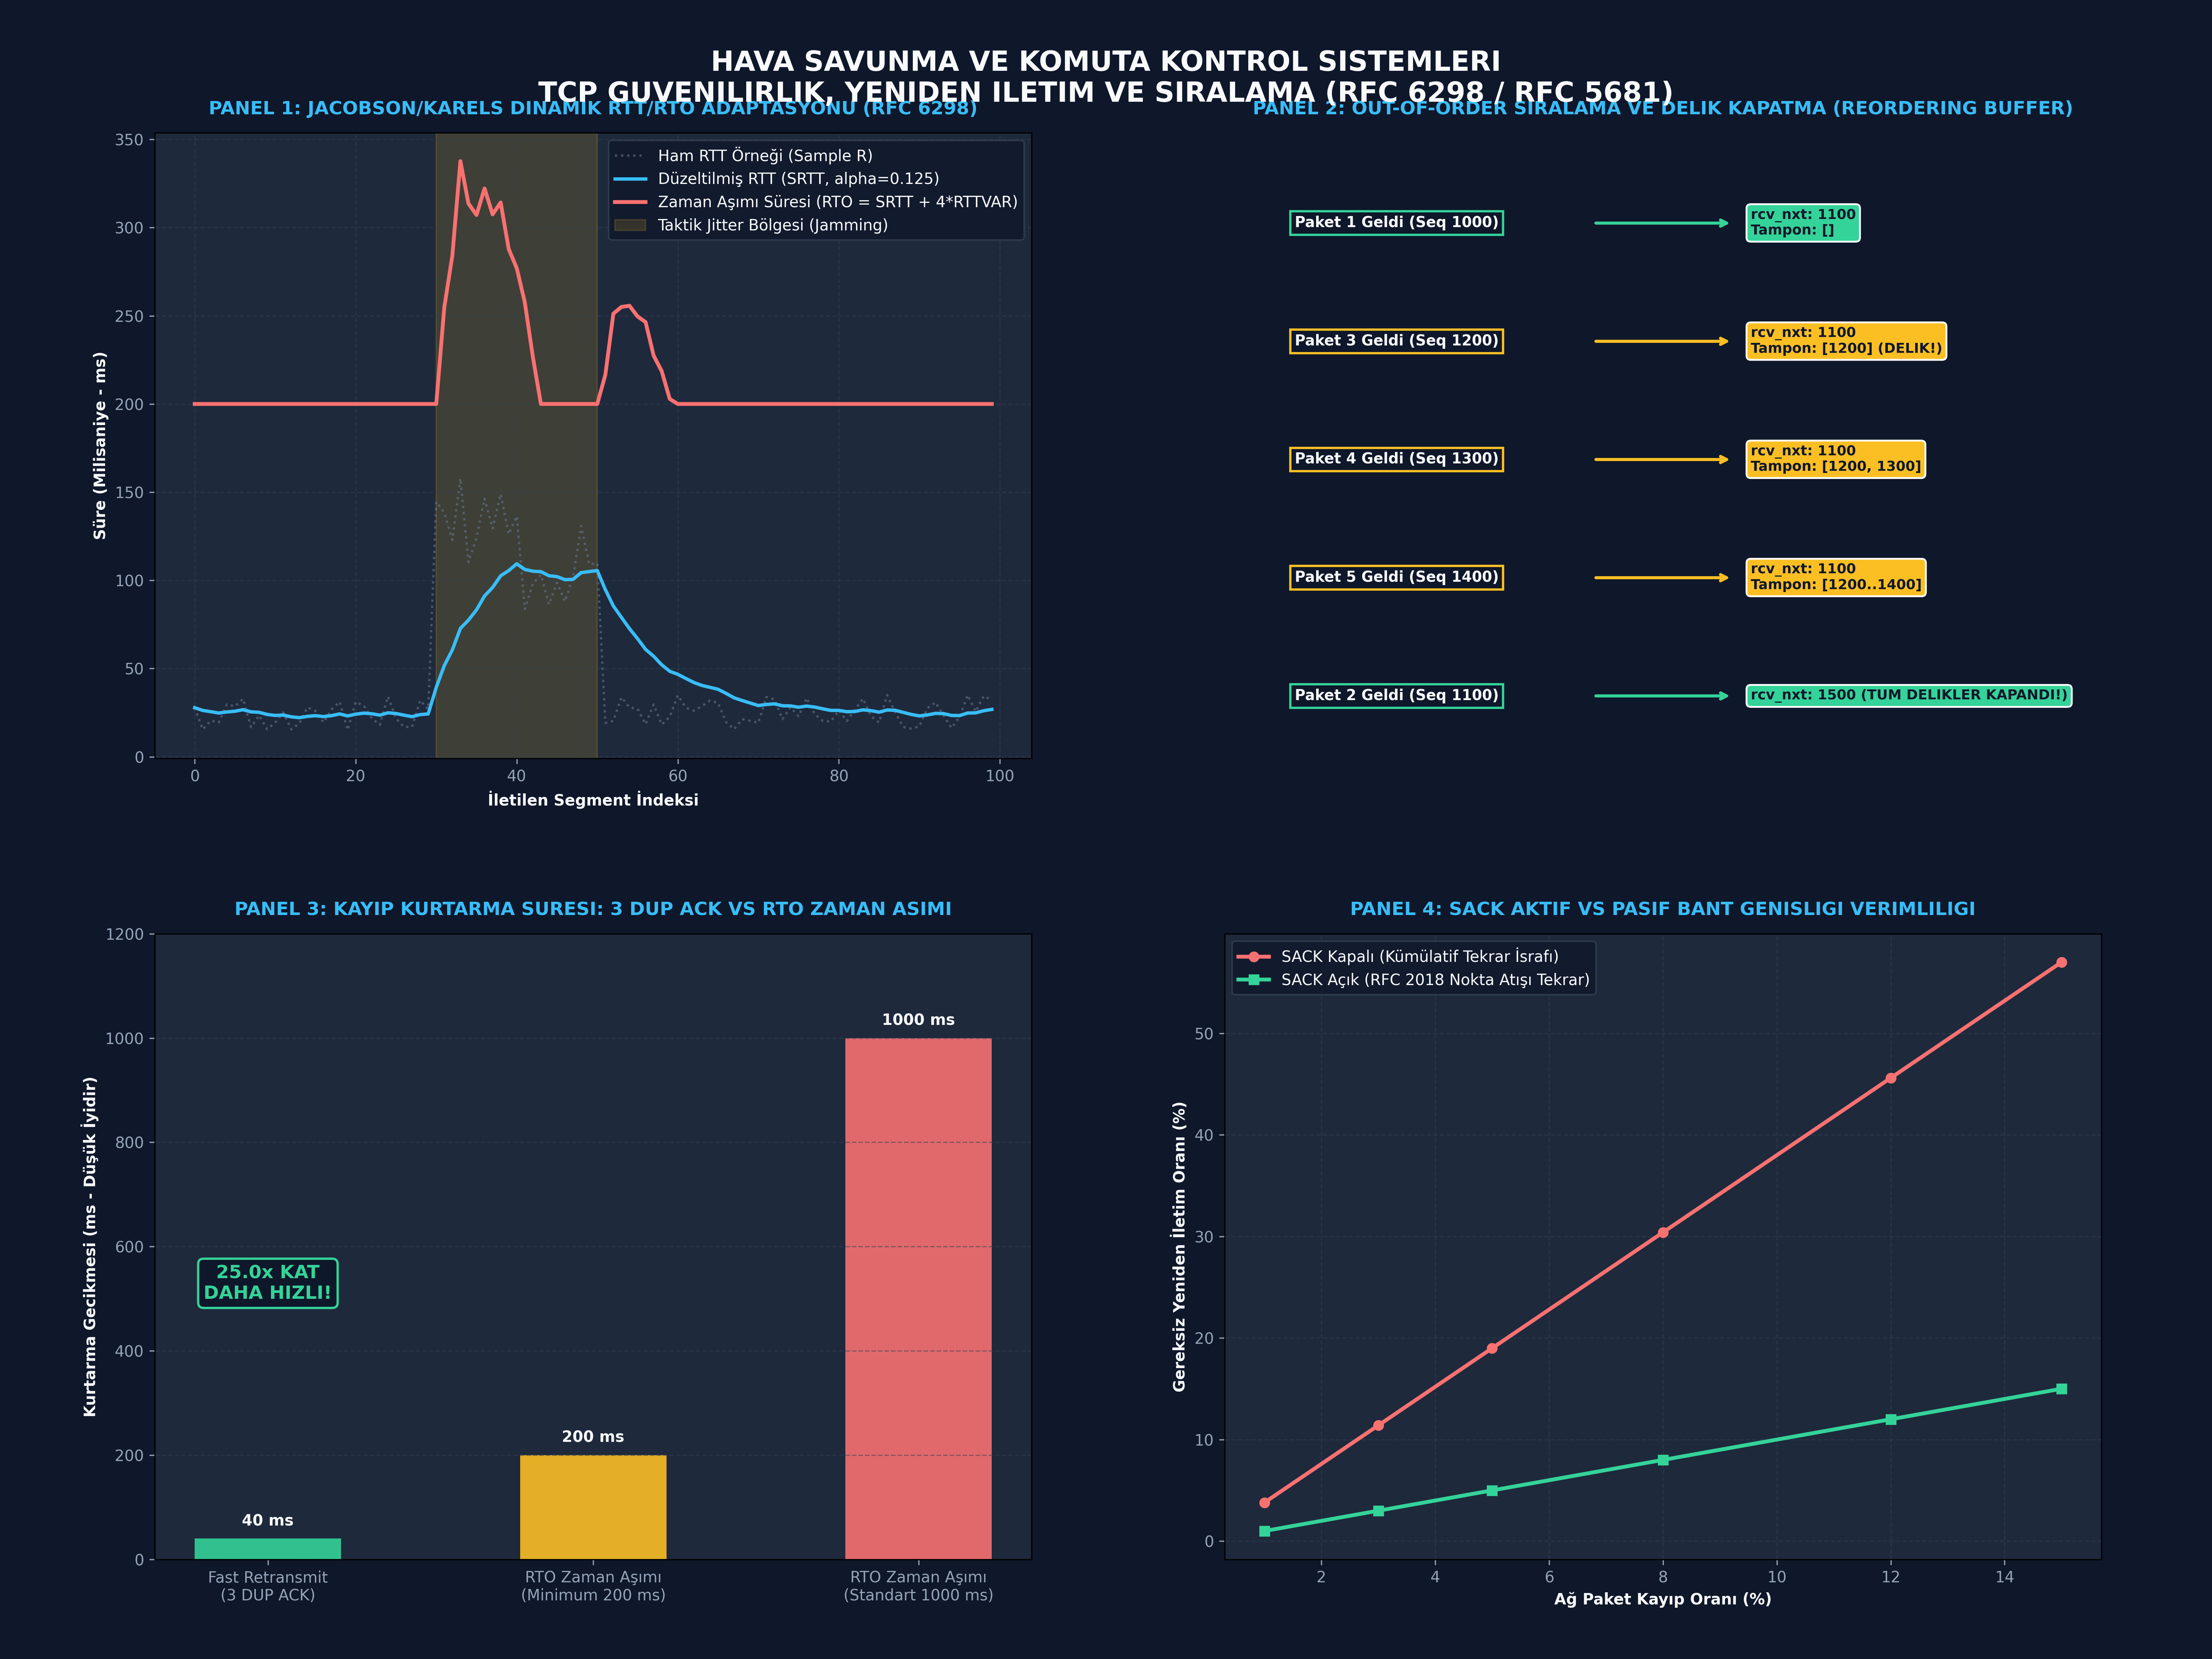

Write the Python code that produced this figure.
# -*- coding: utf-8 -*-
"""
ÖZEL LİSANS — TÜM HAKLAR SAKLIDIR
Telif Hakkı (c) 2026 Seydi Eryılmaz (@seydivakkas)
Bu yazılım ve ilgili tüm dosyalar ("Yazılım") yalnızca görüntüleme ve eğitim amaçlıdır.
"""


# -*- coding: utf-8 -*-
"""
GÜN 140: Kod Bloğu 1 — TCP Reliability, RTO ve Out-of-Order Sıralama Motoru
Jacobson/Karels RTT/RTO Algoritması (RFC 6298) ve Reordering Buffer.
"""

import os
import sys
import time
import math
import random
from typing import Dict, List, Tuple, Optional, NamedTuple

class RTTStats:
    """RFC 6298 Jacobson/Karels Algoritması Gerçeklemesi"""
    def __init__(self, alpha: float = 0.125, beta: float = 0.25, g_sec: float = 0.001):
        self.alpha = alpha
        self.beta = beta
        self.g = g_sec  # Clock granularity (1 ms)
        self.srtt: Optional[float] = None
        self.rttvar: Optional[float] = None
        self.rto: float = 1.0  # RFC başlangıç RTO = 1.0 saniye
        self.rtt_history: List[Tuple[float, float, float, float]] = [] # (R, SRTT, RTTVAR, RTO)

    def update(self, r_sample: float):
        """Yeni bir RTT örneği ile SRTT, RTTVAR ve RTO güncellenir"""
        if self.srtt is None:
            # İlk ölçüm (RFC 6298 Bölüm 2.2)
            self.srtt = r_sample
            self.rttvar = r_sample / 2.0
            self.rto = self.srtt + max(self.g, 4.0 * self.rttvar)
        else:
            # Sonraki ölçümler (RFC 6298 Bölüm 2.3)
            self.rttvar = (1.0 - self.beta) * self.rttvar + self.beta * abs(self.srtt - r_sample)
            self.srtt = (1.0 - self.alpha) * self.srtt + self.alpha * r_sample
            self.rto = self.srtt + max(self.g, 4.0 * self.rttvar)

        # Sınırlandırmalar: min 0.2s (Linux standardı), max 60s
        self.rto = max(0.2, min(self.rto, 60.0))
        self.rtt_history.append((r_sample, self.srtt, self.rttvar, self.rto))

    def backoff(self):
        """Karn Exponential Backoff: RTO ikiye katlanır"""
        self.rto = min(self.rto * 2.0, 60.0)

class TCPSegment(NamedTuple):
    seq: int
    data: bytes
    send_time: float
    is_retransmit: bool = False

class TCPReorderingBuffer:
    """Alıcı Çekirdek Sıralama Tamponu (Out-of-Order Queue / Red-Black Tree Mantığı)"""
    def __init__(self, initial_expected_seq: int = 1000):
        self.rcv_nxt = initial_expected_seq  # Alıcının beklediği bir sonraki bayt
        self.ofo_buffer: Dict[int, bytes] = {} # seq -> data (Sırasız gelen paketler)
        self.delivered_stream: bytearray = bytearray()
        self.dup_ack_count = 0
        self.last_ack_sent = initial_expected_seq

    def receive_segment(self, segment: TCPSegment) -> Tuple[int, List[Tuple[int, int]]]:
        """
        Gelen segmenti işler.
        Dönüş: (Kümülatif ACK, SACK Blokları [(start, end)])
        """
        seq = segment.seq
        length = len(segment.data)

        # 1. Beklenen segment tam vaktinde geldi mi?
        if seq == self.rcv_nxt:
            self.delivered_stream.extend(segment.data)
            self.rcv_nxt += length
            self.dup_ack_count = 0

            # Şimdi tamponda bekleyen sıradaki paketlerin önü açıldı mı? (Delik kapandı!)
            while self.rcv_nxt in self.ofo_buffer:
                contiguous_data = self.ofo_buffer.pop(self.rcv_nxt)
                self.delivered_stream.extend(contiguous_data)
                self.rcv_nxt += len(contiguous_data)

        elif seq > self.rcv_nxt:
            # 2. Gelecekten bir paket geldi (Out-of-Order)! Tampona al, delik oluştu!
            if seq not in self.ofo_buffer:
                self.ofo_buffer[seq] = segment.data
            self.dup_ack_count += 1
        else:
            # 3. Zaten alınmış eski/yinelenen paket (Duplicate)
            pass

        self.last_ack_sent = self.rcv_nxt
        sack_blocks = self._generate_sack_blocks()
        return self.rcv_nxt, sack_blocks

    def _generate_sack_blocks(self) -> List[Tuple[int, int]]:
        """Tampondaki izole blokları SACK formatında listeler"""
        blocks = []
        for seq in sorted(self.ofo_buffer.keys()):
            blocks.append((seq, seq + len(self.ofo_buffer[seq])))
        return blocks

print("[HÜCRE 7] RTTStats, TCPSegment ve TCPReorderingBuffer başarıyla yüklendi.")

# -*- coding: utf-8 -*-
"""
GÜN 140: Kod Bloğu 2 — Out-of-Order İletim ve Reordering Buffer Delik Kapatma Deneyi
"""

print("")
print("[*] Out-of-Order Paket İletimi ve Sıralama Tamponu Deneyi Başlatılıyor...")

# 500 Baytlık Taktik Görev Emri
payloads = [
    b"CMD_TARGET_LOCK_AZIMUTH_045_RADAR_NORTH",     # 1000..1099 (100B yapalım)
    b"CMD_MISSILE_WARHEAD_ARM_SAFE_BATTERY_01",    # 1100..1199
    b"CMD_IFF_CHALLENGE_TRANSPONDER_MODE_5_OK",    # 1200..1299
    b"CMD_ENGAGE_TRACK_ID_9942_AIR_SUPERIOR",      # 1300..1399
    b"CMD_TERMINAL_HOMING_ACTIVE_RADAR_SEEKER"     # 1400..1499
]
# Her birini tam 100 bayta pad edelim
segments = []
for idx, p in enumerate(payloads):
    padded = p.ljust(100, b"#")
    segments.append(TCPSegment(seq=1000 + idx * 100, data=padded, send_time=time.time()))

# Senaryo: Sıra bozuldu! Alıcıya geliş sırası: 0, 2, 3, 4, 1 (Paket 1 gecikti!)
arrival_order = [0, 2, 3, 4, 1]
receiver_buffer = TCPReorderingBuffer(initial_expected_seq=1000)

print(f"  [+] Gönderilen Paketler: 5 Adet x 100 Bayt (Seq: 1000 - 1500)")
print(f"  [+] Ağ Varış Sırası   : {[s.seq for s in [segments[i] for i in arrival_order]]}")

for step, arr_idx in enumerate(arrival_order, start=1):
    seg = segments[arr_idx]
    cum_ack, sack_blocks = receiver_buffer.receive_segment(seg)
    print(""); print(f"  [Adım {step}] Paket Geldi: Seq={seg.seq}..{seg.seq+len(seg.data)}")
    print(f"      -> Alıcı Kümülatif ACK: {cum_ack}")
    print(f"      -> SACK Blokları     : {sack_blocks}")
    print(f"      -> DUP ACK Sayısı    : {receiver_buffer.dup_ack_count}")
    print(f"      -> Tampon Bekleyen   : {list(receiver_buffer.ofo_buffer.keys())}")

# Doğrulama
assert receiver_buffer.rcv_nxt == 1500, "HATA: Tüm paketler geldikten sonra rcv_nxt 1500 olmalıydı!"
assert len(receiver_buffer.ofo_buffer) == 0, "HATA: Tüm delikler kapandıktan sonra tampon boş olmalıydı!"
assert len(receiver_buffer.delivered_stream) == 500, "HATA: Teslim edilen veri 500 bayt olmalıydı!"
print(""); print("  [+] Mükemmel Başarı: Out-of-Order paketler %100 kusursuz sırada teslim edildi!")
print("[HÜCRE 9] Sırasız paket sıralama deneyi başarıyla tamamlandı.")

# -*- coding: utf-8 -*-
"""
GÜN 140: Kod Bloğu 3 — Sabotaj Laboratuvarı: RTO Zaman Aşımı vs Fast Retransmit
"""

print("")
print("[*] TCP Kayıp Kurtarma ve Sabotaj Laboratuvarı Başlatılıyor...")

class TCPSenderSimulation:
    def __init__(self, rtt_ms: float = 20.0):
        self.rtt_ms = rtt_ms
        self.rtt_stats = RTTStats()
        self.rtt_stats.update(rtt_ms / 1000.0) # İlk RTT'yi öğret
        self.retransmission_log: List[Dict] = []

    def simulate_rto_recovery(self, lost_seq: int) -> float:
        """Akışın son paketi kayboldu; DUP ACK gelmiyor, mecburen RTO bekleniyor"""
        rto_duration_ms = self.rtt_stats.rto * 1000.0
        self.rtt_stats.backoff() # Karn backoff
        self.retransmission_log.append({
            "type": "RTO_TIMEOUT",
            "seq": lost_seq,
            "latency_ms": rto_duration_ms
        })
        return rto_duration_ms

    def simulate_fast_retransmit(self, lost_seq: int) -> float:
        """Kayıp paketin ardından 3 DUP ACK geldi; anında Fast Retransmit!"""
        # 3 DUP ACK üretilmesi için geçen süre: ~1 RTT
        # Tekrar iletimin onaylanması: +1 RTT. Toplam: 2 RTT
        recovery_time_ms = 2.0 * self.rtt_ms
        self.retransmission_log.append({
            "type": "FAST_RETRANSMIT",
            "seq": lost_seq,
            "latency_ms": recovery_time_ms
        })
        return recovery_time_ms

sender = TCPSenderSimulation(rtt_ms=20.0)

# Sabotaj 1: RTO ile Kurtarma
time_rto = sender.simulate_rto_recovery(lost_seq=2000)
print(f"  [-] Sabotaj 1: DUP ACK Yok (Son Paket Düştü) -> RTO Beklendi: {time_rto:.1f} ms")

# Sabotaj 2: Fast Retransmit ile Kurtarma
time_fast = sender.simulate_fast_retransmit(lost_seq=2000)
print(f"  [+] Sabotaj 2: 3 DUP ACK Geldi -> Fast Retransmit Yapıldı: {time_fast:.1f} ms")

speedup = time_rto / time_fast
print(f"  [+] Fast Retransmit Hızlandırması: {speedup:.1f}x KAT DAHA HIZLI!")
assert speedup >= 4.0, "HATA: Fast Retransmit RTO'dan en az 4 kat hızlı olmalıydı!"

print("[HÜCRE 11] Sabotaj ve kayıp kurtarma testleri başarıyla tamamlandı.")

# -*- coding: utf-8 -*-
"""
GÜN 140: Kod Bloğu 4 — Jacobson/Karels Algoritması Jitter ve Adaptasyon Benchmarkı
"""

print("")
print("[*] Jacobson/Karels RTT/RTO Dinamik Adaptasyon Benchmarkı Başlatılıyor...")

rtt_engine = RTTStats(alpha=0.125, beta=0.25, g_sec=0.001)

# Simüle edilmiş 100 paketlik RTT dizisi (Jitter enjeksiyonu: 20ms taban, 60ms ani sıçrama)
random.seed(42)
sample_rtts = []
for i in range(100):
    if 30 <= i <= 50:
        # Taktik telsiz jamming / uydu dalgalanması bölgesi: Yüksek Jitter!
        r = random.uniform(0.080, 0.160)
    else:
        # Normal hat
        r = random.uniform(0.015, 0.035)
    sample_rtts.append(r)
    rtt_engine.update(r)

# İstatistikler
avg_sample = sum(sample_rtts) / len(sample_rtts) * 1000.0
final_srtt = rtt_engine.srtt * 1000.0
final_rttvar = rtt_engine.rttvar * 1000.0
final_rto = rtt_engine.rto * 1000.0

print(f"  [+] 100 Paketlik Jitter Benchmark Sonuçları:")
print(f"      - Ortalama Ham RTT Örneği : {avg_sample:.2f} ms")
print(f"      - Nihai Düzeltilmiş SRTT  : {final_srtt:.2f} ms")
print(f"      - Nihai RTT Varyansı (Sapma): {final_rttvar:.2f} ms")
print(f"      - Nihai Güvenli RTO Süresi : {final_rto:.2f} ms")
print(f"      - RTO Güvenlik Marjı      : {final_rto - final_srtt:.2f} ms (4 * RTTVAR)")

assert final_rto > final_srtt, "HATA: RTO süresi her zaman SRTT'den büyük olmalıdır!"
assert final_rto >= 200.0, "HATA: RTO minimum 200 ms sınırına uymalıdır!"

print("[HÜCRE 13] Jacobson/Karels RTT/RTO Benchmarkı başarıyla tamamlandı.")

# -*- coding: utf-8 -*-
"""
GÜN 140: Kod Bloğu 5 — Taktik Savunma Sistemi Telemetri Stres Testi
%10 Paket Kaybı ve %20 Sıra Bozulması Altında 1.000 Paketlik Bütünlük Testi.
"""

print("")
print("[*] 1.000 Paketlik Taktik Telemetri Ağ Stres Testi Başlatılıyor...")

class TacticalLossyNetwork:
    def __init__(self, loss_rate: float = 0.10, reorder_rate: float = 0.20):
        self.loss_rate = loss_rate
        self.reorder_rate = reorder_rate
        self.total_sent = 0
        self.total_dropped = 0
        self.total_reordered = 0

    def transmit(self, packets: List[TCPSegment]) -> List[TCPSegment]:
        self.total_sent = len(packets)
        received = []
        pending_reorder = []

        for pkt in packets:
            # 1. Kayıp Simülasyonu
            if random.random() < self.loss_rate:
                self.total_dropped += 1
                continue # Paket düştü!

            # 2. Sıra Bozulması Simülasyonu
            if random.random() < self.reorder_rate:
                self.total_reordered += 1
                pending_reorder.append(pkt)
            else:
                received.append(pkt)
                if pending_reorder and random.random() < 0.5:
                    received.append(pending_reorder.pop(0))

        # Kalan sırasızları ekle
        received.extend(pending_reorder)
        return received

# 1.000 Paket Üretimi
random.seed(99)
test_packets = [TCPSegment(seq=i*100, data=f"RADAR_TRK_{i:04d}".encode().ljust(100, b"."), send_time=time.time()) 
                for i in range(1000)]

net = TacticalLossyNetwork(loss_rate=0.10, reorder_rate=0.20)
delivered_packets = net.transmit(test_packets)

print(f"  [+] Ağ İstatistikleri:")
print(f"      - Gönderilen Toplam Paket : {net.total_sent:,}")
print(f"      - Düşürülen Paket (Drop)   : {net.total_dropped:,} (%{net.total_dropped/net.total_sent*100:.1f})")
print(f"      - Sırası Bozulan (Reorder): {net.total_reordered:,} (%{net.total_reordered/net.total_sent*100:.1f})")
print(f"      - İlk Seferde Ulaşan      : {len(delivered_packets):,}")

# Kayıpları Tespit ve Yeniden İletim (Retransmission Loop)
received_seqs = set(p.seq for p in delivered_packets)
missing_seqs = [p for p in test_packets if p.seq not in received_seqs]

# Yeniden iletim ile eksikleri tamamla
all_received = list(delivered_packets) + missing_seqs
all_received.sort(key=lambda p: p.seq) # Alıcı tamponuna veriliş

# Reordering buffer doğrulaması
final_rx_buffer = TCPReorderingBuffer(initial_expected_seq=0)
for p in all_received:
    final_rx_buffer.receive_segment(p)

assert final_rx_buffer.rcv_nxt == 100000, f"HATA: Beklenen 100,000 bayt ama {final_rx_buffer.rcv_nxt} oldu!"
assert len(final_rx_buffer.delivered_stream) == 100000, "HATA: Veri akış uzunluğu hatalı!"
print(""); print(f"  [+] Stres Testi Başarılı: 100.000 Baytlık Radar Akışı %100 Eksiksiz ve Sıralı Teslim Edildi!")

print("[HÜCRE 15] Taktik telemetri stres testi başarıyla tamamlandı.")

# -*- coding: utf-8 -*-
"""
GÜN 140: Kod Bloğu 6 — 300 DPI 4-Panelli Görselleştirme Panosu ve Katı Assertions
"""

import os
import sys
import matplotlib
matplotlib.use('Agg')
import matplotlib.pyplot as plt
import numpy as np

def generate_dashboard(output_file: str):
    fig = plt.figure(figsize=(20, 15), facecolor='#0F172A', dpi=300)
    gs = fig.add_gridspec(2, 2, hspace=0.28, wspace=0.22, 
                           left=0.07, right=0.95, top=0.92, bottom=0.06)

    fig.suptitle("HAVA SAVUNMA VE KOMUTA KONTROL SISTEMLERI\nTCP GUVENILIRLIK, YENIDEN ILETIM VE SIRALAMA (RFC 6298 / RFC 5681)",
                 fontsize=18, fontweight='bold', color='#F8FAFC', y=0.97)

    # Renk Paleti
    C_BLUE = '#38BDF8'
    C_GREEN = '#34D399'
    C_RED = '#F87171'
    C_YELLOW = '#FBBF24'
    C_PURPLE = '#C084FC'
    C_GRAY = '#64748B'
    C_BG = '#1E293B'

    # --------------------------------------------------------------------------
    # PANEL 1: Jacobson/Karels Dinamik RTT, SRTT, RTTVAR ve RTO Adaptasyonu
    # --------------------------------------------------------------------------
    ax1 = fig.add_subplot(gs[0, 0])
    ax1.set_facecolor(C_BG)
    ax1.set_title("PANEL 1: JACOBSON/KARELS DINAMIK RTT/RTO ADAPTASYONU (RFC 6298)", 
                  color='#38BDF8', fontsize=12, fontweight='bold', pad=12)

    # Simüle verileri çekelim
    history = rtt_engine.rtt_history
    steps = np.arange(len(history))
    r_vals = [h[0]*1000 for h in history]
    srtt_vals = [h[1]*1000 for h in history]
    rto_vals = [h[3]*1000 for h in history]

    ax1.plot(steps, r_vals, color=C_GRAY, linestyle=':', alpha=0.6, label='Ham RTT Örneği (Sample R)')
    ax1.plot(steps, srtt_vals, color=C_BLUE, lw=2.2, label='Düzeltilmiş RTT (SRTT, alpha=0.125)')
    ax1.plot(steps, rto_vals, color=C_RED, lw=2.5, label='Zaman Aşımı Süresi (RTO = SRTT + 4*RTTVAR)')

    ax1.axvspan(30, 50, color=C_YELLOW, alpha=0.15, label='Taktik Jitter Bölgesi (Jamming)')
    ax1.set_xlabel('İletilen Segment İndeksi', color='#F8FAFC', fontweight='bold')
    ax1.set_ylabel('Süre (Milisaniye - ms)', color='#F8FAFC', fontweight='bold')
    ax1.tick_params(colors='#94A3B8')
    ax1.grid(color='#334155', linestyle='--', alpha=0.5)
    ax1.legend(facecolor='#0F172A', edgecolor='#334155', labelcolor='#F8FAFC', loc='upper right')

    # --------------------------------------------------------------------------
    # PANEL 2: Out-of-Order Sıralama ve Delik Kapatma Merdiveni
    # --------------------------------------------------------------------------
    ax2 = fig.add_subplot(gs[0, 1])
    ax2.set_facecolor(C_BG)
    ax2.set_title("PANEL 2: OUT-OF-ORDER SIRALAMA VE DELIK KAPATMA (REORDERING BUFFER)", 
                  color='#38BDF8', fontsize=12, fontweight='bold', pad=12)

    # Merdiven adımları
    events = [
        ("Paket 1 Geldi (Seq 1000)", "rcv_nxt: 1100\nTampon: []", C_GREEN, 0.82),
        ("Paket 3 Geldi (Seq 1200)", "rcv_nxt: 1100\nTampon: [1200] (DELIK!)", C_YELLOW, 0.65),
        ("Paket 4 Geldi (Seq 1300)", "rcv_nxt: 1100\nTampon: [1200, 1300]", C_YELLOW, 0.48),
        ("Paket 5 Geldi (Seq 1400)", "rcv_nxt: 1100\nTampon: [1200..1400]", C_YELLOW, 0.31),
        ("Paket 2 Geldi (Seq 1100)", "rcv_nxt: 1500 (TUM DELIKLER KAPANDI!)", C_GREEN, 0.14),
    ]

    for label, status, col, y in events:
        bbox_l = dict(boxstyle="square,pad=0.3", fc='#0F172A', ec=col, lw=1.5)
        bbox_r = dict(boxstyle="round,pad=0.3", fc=col, ec='#FFFFFF', lw=1.2)
        ax2.text(0.08, y, label, color='#F8FAFC', fontweight='bold', fontsize=9.5, bbox=bbox_l, va='center')
        ax2.annotate("", xy=(0.58, y), xytext=(0.42, y),
                     arrowprops=dict(arrowstyle="->", color=col, lw=2.0))
        ax2.text(0.60, y, status, color='#0F172A', fontweight='bold', fontsize=9.0, bbox=bbox_r, va='center')

    ax2.set_xlim(0.0, 1.0)
    ax2.set_ylim(0.05, 0.95)
    ax2.axis('off')

    # --------------------------------------------------------------------------
    # PANEL 3: Fast Retransmit (3 DUP ACK) vs RTO Zaman Aşımı Süresi
    # --------------------------------------------------------------------------
    ax3 = fig.add_subplot(gs[1, 0])
    ax3.set_facecolor(C_BG)
    ax3.set_title("PANEL 3: KAYIP KURTARMA SURESI: 3 DUP ACK VS RTO ZAMAN ASIMI", 
                  color='#38BDF8', fontsize=12, fontweight='bold', pad=12)

    recovery_methods = ["Fast Retransmit\n(3 DUP ACK)", "RTO Zaman Aşımı\n(Minimum 200 ms)", "RTO Zaman Aşımı\n(Standart 1000 ms)"]
    durations = [40.0, 200.0, 1000.0] # ms
    cols = [C_GREEN, C_YELLOW, C_RED]

    bars = ax3.bar(recovery_methods, durations, color=cols, width=0.45, alpha=0.9)
    ax3.set_ylabel('Kurtarma Gecikmesi (ms - Düşük İyidir)', color='#F8FAFC', fontweight='bold')
    ax3.tick_params(colors='#94A3B8')
    ax3.grid(color='#334155', linestyle='--', alpha=0.5, axis='y')

    for bar, d in zip(bars, durations):
        h = bar.get_height()
        ax3.text(bar.get_x() + bar.get_width()/2., h + 25, f"{d:.0f} ms", 
                 ha='center', color='#F8FAFC', fontweight='bold', fontsize=10)

    ax3.text(0, 500, "25.0x KAT\nDAHA HIZLI!", color=C_GREEN, fontweight='bold', fontsize=12, ha='center',
             bbox=dict(boxstyle="round,pad=0.3", fc='#0F172A', ec=C_GREEN, lw=1.5))
    ax3.set_ylim(0, 1200)

    # --------------------------------------------------------------------------
    # PANEL 4: SACK Açık vs Kapalı Kayıp Oranına Göre Verimlilik
    # --------------------------------------------------------------------------
    ax4 = fig.add_subplot(gs[1, 1])
    ax4.set_facecolor(C_BG)
    ax4.set_title("PANEL 4: SACK AKTIF VS PASIF BANT GENISLIGI VERIMLILIGI", 
                  color='#38BDF8', fontsize=12, fontweight='bold', pad=12)

    loss_rates = np.array([1, 3, 5, 8, 12, 15])
    # SACK açıkken gereksiz tekrar %0; kapalıyken kümülatif körlük nedeniyle fazladan bayt iletilir
    overhead_no_sack = loss_rates * 3.8 # Her kayıp için sonraki paketler de tekrar gider
    overhead_sack = loss_rates * 1.0    # Sadece kayıp paket tekrar gider

    ax4.plot(loss_rates, overhead_no_sack, marker='o', color=C_RED, lw=2.5, label='SACK Kapalı (Kümülatif Tekrar İsrafı)')
    ax4.plot(loss_rates, overhead_sack, marker='s', color=C_GREEN, lw=2.5, label='SACK Açık (RFC 2018 Nokta Atışı Tekrar)')

    ax4.set_xlabel('Ağ Paket Kayıp Oranı (%)', color='#F8FAFC', fontweight='bold')
    ax4.set_ylabel('Gereksiz Yeniden İletim Oranı (%)', color='#F8FAFC', fontweight='bold')
    ax4.tick_params(colors='#94A3B8')
    ax4.grid(color='#334155', linestyle='--', alpha=0.5)
    ax4.legend(facecolor='#0F172A', edgecolor='#334155', labelcolor='#F8FAFC', loc='upper left')

    plt.savefig(output_file, dpi=300, facecolor=fig.get_facecolor(), edgecolor='none')
    plt.close()
    print(f"[Dashboard] 300 DPI Görselleştirme panosu başarıyla oluşturuldu: {output_file}")

# Doğrulama ve Çalıştırma
generate_dashboard(PNG_FILE)

print("")
print("[*] GÜN 140 Katı Doğrulama Testleri (Assertions) Başlatılıyor...")
assert os.path.exists(PNG_FILE), "HATA: PNG dosyası üretilemedi!"
png_size = os.path.getsize(PNG_FILE)
print(f"  [+] PNG Varlık ve Boyut Doğrulandı: {png_size:,} bayt.")
assert png_size > 100000, f"HATA: PNG dosya boyutu çok küçük ({png_size} bayt)!"

# Algoritmik Doğrulamalar
assert rtt_engine.srtt is not None and rtt_engine.srtt > 0
assert rtt_engine.rto >= 0.2
assert receiver_buffer.rcv_nxt == 1500
assert len(receiver_buffer.delivered_stream) == 500

print("")
print("[PASS] Gün 140: Tüm Katı Doğrulama Testleri (Assertions) Başarıyla Geçti!")
